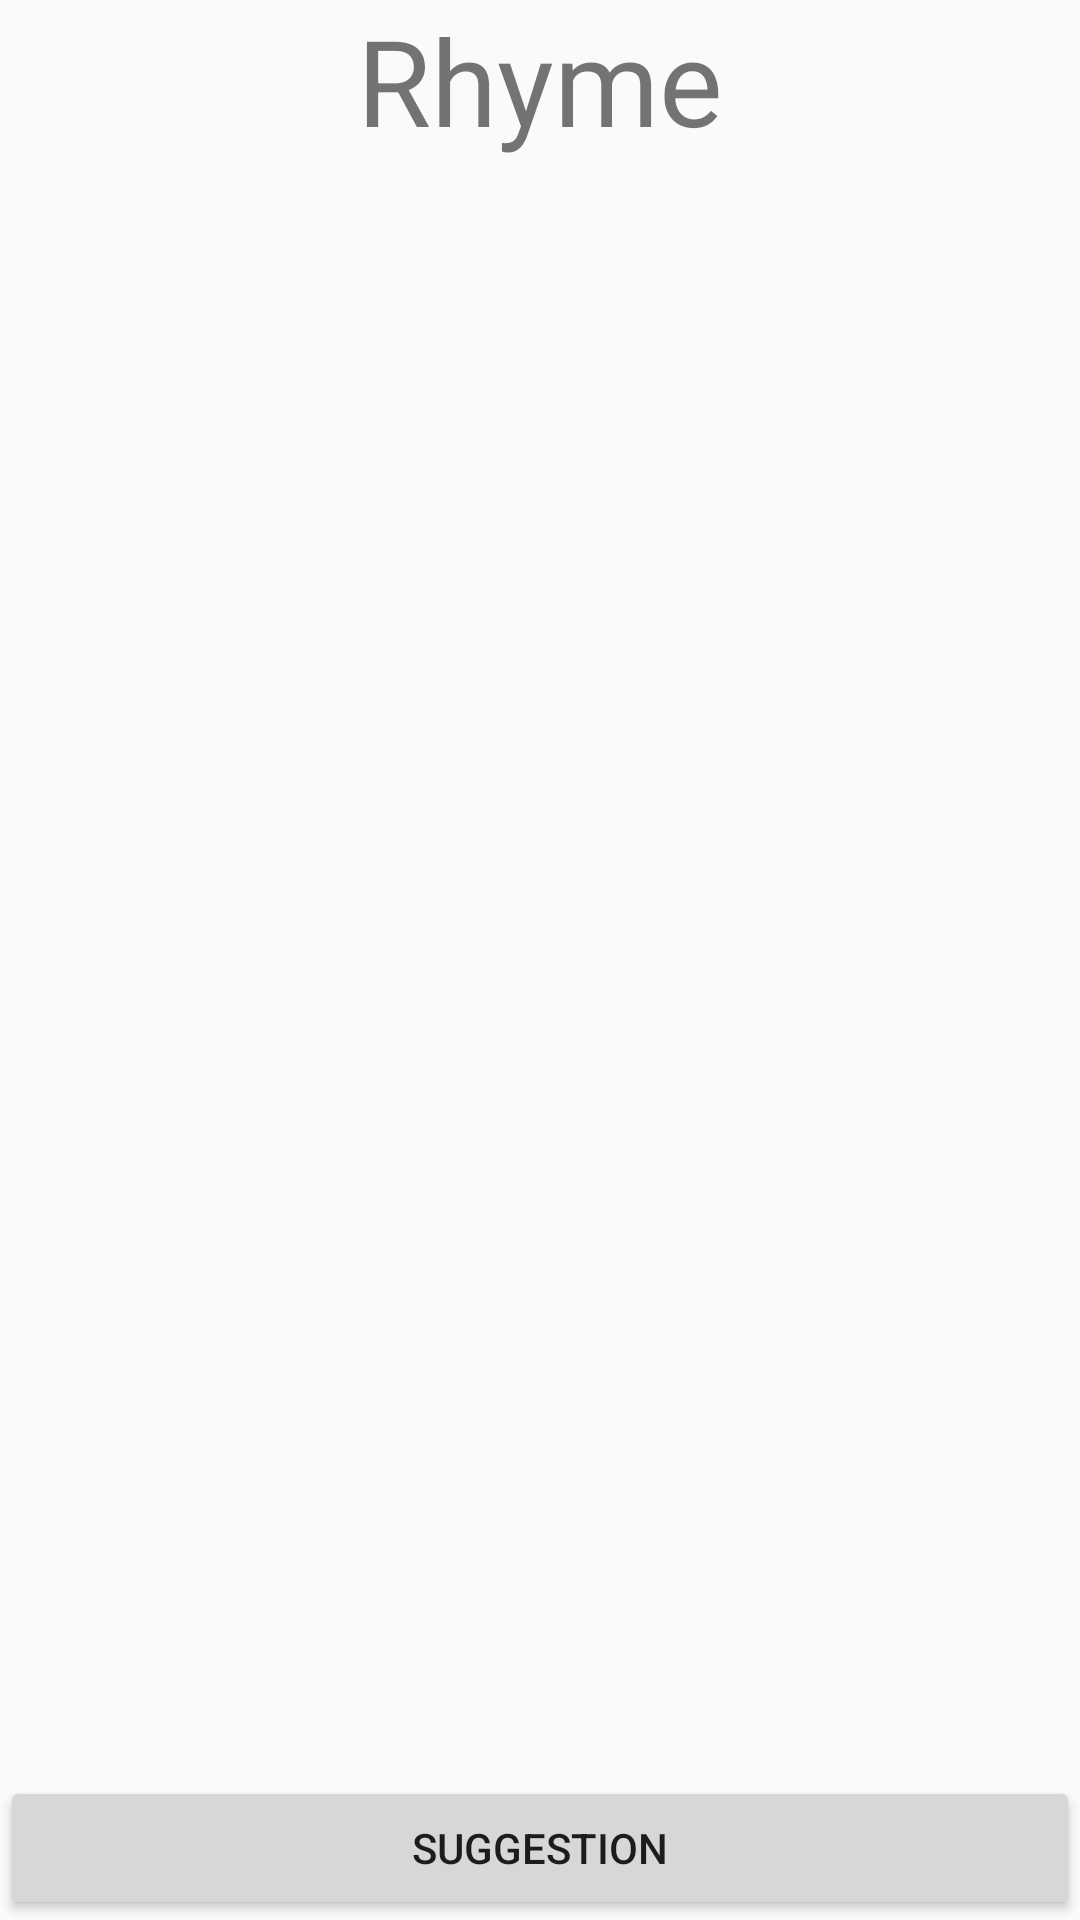

Produce the Android XML layout that renders to this screen, including the resource entries it uses.
<!-- AndroidManifest.xml: application theme AppTheme -->
<!-- res/layout/fragment_rhyme.xml -->
<?xml version="1.0" encoding="utf-8"?>
<RelativeLayout
    xmlns:android="http://schemas.android.com/apk/res/android"
    android:layout_width="match_parent"
    android:layout_height="match_parent"
    android:orientation="vertical" >

    <Button
        android:text="Suggestion"
        android:layout_width="match_parent"
        android:layout_height="wrap_content"
        android:id="@+id/RhymeButton"
        android:layout_alignParentBottom="true"
        android:layout_alignParentLeft="true"
        android:layout_alignParentStart="true" />

    <TextView
        android:text="Rhyme"
        android:layout_width="wrap_content"
        android:layout_height="wrap_content"
        android:id="@+id/textView4"
        android:textSize="@dimen/title"
        android:layout_alignParentRight="true"
        android:layout_alignParentEnd="true"
        android:layout_alignParentLeft="true"
        android:layout_alignParentStart="true"
        android:layout_alignParentTop="true"
        android:textAlignment="center"/>


    <TextView
        android:id="@+id/RhymeView"
        android:layout_width="wrap_content"
        android:layout_height="wrap_content"
        android:textSize="20sp"
        android:text=""
        android:layout_centerVertical="true"
        android:layout_alignParentLeft="true"
        android:layout_alignParentStart="true" />

    <TextView
        android:text=""
        android:layout_width="wrap_content"
        android:layout_height="wrap_content"
        android:layout_below="@+id/textView"
        android:layout_alignParentLeft="true"
        android:layout_alignParentStart="true"
        android:layout_marginTop="65dp"
        android:id="@+id/RhymeName"
        android:textSize="@dimen/name"
        android:textAlignment="center"
        android:layout_alignParentRight="true"
        android:layout_alignParentEnd="true" />

</RelativeLayout>
<!-- resources referenced by this layout -->
<resources>
  <dimen name="name">20sp</dimen>
  <dimen name="title">40sp</dimen>
  <style name="AppTheme" parent="Theme.AppCompat.Light.DarkActionBar">
          
          <item name="colorPrimary">@color/colorPrimary</item>
          <item name="colorPrimaryDark">@color/colorPrimaryDark</item>
          <item name="colorAccent">@color/colorAccent</item>
      </style>
  <!-- not gathered from this repository: default colours our renderer supplied (Android Studio template values) -->
  <color name="colorPrimary">#FF6200EE</color>
  <color name="colorPrimaryDark">#FF3700B3</color>
  <color name="colorAccent">#FF03DAC5</color>
</resources>
